Run: headless pygame with SDL's dummy video driver; simulated clock (each Clock.tick advances the game by its frame time, no real sleeping); random seed 0; keys injected as events and as key.get_pressed() state; no mouse input.
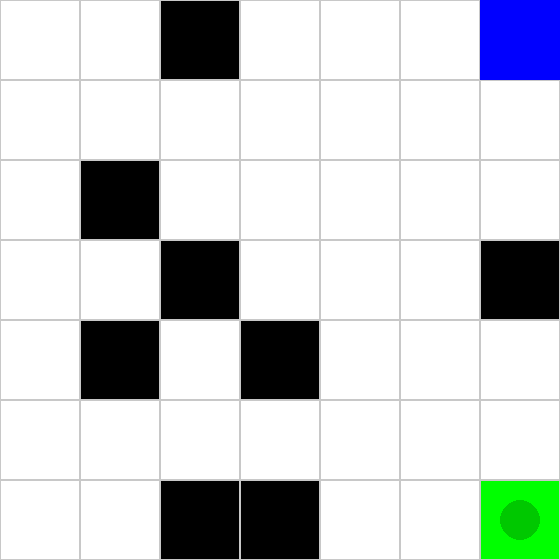
Frame 1 of 4 · flips 1–60 · no input
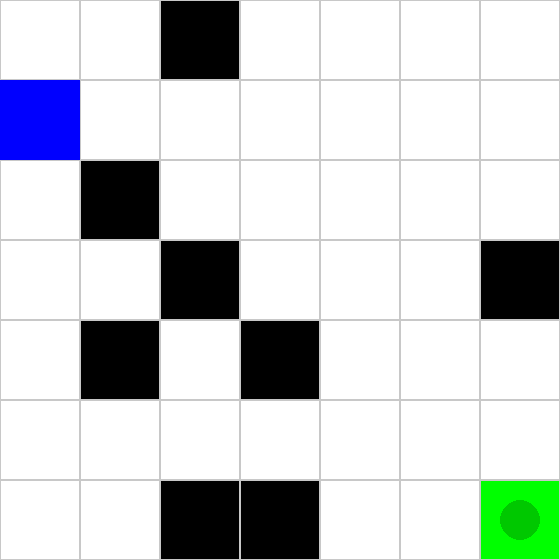
Frame 2 of 4 · flips 61–180 · tapped SPACE, RETURN · held RIGHT (→), D
Frame 3 of 4 · flips 181–300 · held DOWN (↓), S · screen unchanged from frame 2, image omitted
Frame 4 of 4 · flips 301–420 · held LEFT (←), A, UP (↑), W · screen unchanged from frame 3, image omitted

The pygame program that drew these frames:

import pygame
import random

# Configuración inicial
GRID_SIZE = 7  # Tamaño del entorno
CELL_SIZE = 80  # Tamaño de cada celda en píxeles
SCREEN_SIZE = GRID_SIZE * CELL_SIZE  # Tamaño de la ventana
FPS = 5  # Velocidad de actualización

# Colores
WHITE = (255, 255, 255)
BLACK = (0, 0, 0)
GREEN = (0, 255, 0)
BLUE = (0, 0, 255)
GRAY = (200, 200, 200)
DARK_GREEN = (0, 200, 0)

class Environment:
    def __init__(self, size, obstacles, goal):
        self.size = size
        self.grid = [[' ' for _ in range(size)] for _ in range(size)]
        self.agent_position = [0, 0]

        # Colocar obstáculos
        for _ in range(obstacles):
            x, y = random.randint(0, size-1), random.randint(0, size-1)
            if [x, y] != [0, 0] and [x, y] != goal:
                self.grid[x][y] = 'X'

        # Colocar el objetivo
        self.grid[goal[0]][goal[1]] = 'G'
        self.goal_position = goal

    def is_valid_move(self, position):
        x, y = position
        if 0 <= x < self.size and 0 <= y < self.size and self.grid[x][y] != 'X':
            return True
        return False

    def move_agent(self, new_position):
        if self.is_valid_move(new_position):
            self.agent_position = new_position
            return True
        return False

    def is_goal_reached(self):
        return self.agent_position == self.goal_position


class Agent:
    def __init__(self, environment):
        self.env = environment
        self.visited = set()
        self.path = []

    def move(self):
        if self.env.is_goal_reached():  # Detenerse si ya se alcanzó el objetivo
            return True

        x, y = self.env.agent_position
        self.visited.add((x, y))

        # Definir posibles movimientos: arriba, abajo, izquierda, derecha
        moves = [
            (x-1, y),  # arriba
            (x+1, y),  # abajo
            (x, y-1),  # izquierda
            (x, y+1)   # derecha
        ]

        # Intentar moverse a una celda válida y no visitada
        for move in moves:
            if move not in self.visited and self.env.is_valid_move(move):
                self.path.append(move)
                if self.env.move_agent(move):
                    return False  # El movimiento fue realizado, continuar

        # Si no hay movimientos válidos, retroceder
        if self.path:
            self.env.move_agent(self.path.pop())

        return False  # El agente sigue moviéndose


def draw_environment(screen, environment):
    screen.fill(WHITE)

    for x in range(environment.size):
        for y in range(environment.size):
            rect = pygame.Rect(y * CELL_SIZE, x * CELL_SIZE, CELL_SIZE, CELL_SIZE)
            if environment.grid[x][y] == 'X':
                pygame.draw.rect(screen, BLACK, rect)
            elif environment.grid[x][y] == 'G':
                pygame.draw.rect(screen, GREEN, rect)
                # Dibujar un círculo para destacar el objetivo
                center = (y * CELL_SIZE + CELL_SIZE // 2, x * CELL_SIZE + CELL_SIZE // 2)
                radius = CELL_SIZE // 4
                pygame.draw.circle(screen, DARK_GREEN, center, radius)
            pygame.draw.rect(screen, GRAY, rect, 1)

    # Dibujar al agente
    agent_x, agent_y = environment.agent_position
    agent_rect = pygame.Rect(agent_y * CELL_SIZE, agent_x * CELL_SIZE, CELL_SIZE, CELL_SIZE)
    pygame.draw.rect(screen, BLUE, agent_rect)


# Configuración inicial
pygame.init()
screen = pygame.display.set_mode((SCREEN_SIZE, SCREEN_SIZE))
pygame.display.set_caption("Agente Explorador")
clock = pygame.time.Clock()

# Crear entorno y agente
env = Environment(GRID_SIZE, obstacles=10, goal=[6, 6])
agent = Agent(env)

# Bucle principal
running = True
while running:
    for event in pygame.event.get():
        if event.type == pygame.QUIT:
            running = False

    # Mover al agente solo si no ha alcanzado el objetivo
    if not env.is_goal_reached():
        if agent.move():  # El agente se detiene si llega al objetivo
            print("¡El agente alcanzó el objetivo!")
            running = False
    else:
        print("¡El agente alcanzó el objetivo!")
        running = False  # Salir del bucle si alcanza el objetivo

    # Dibujar entorno
    draw_environment(screen, env)
    pygame.display.flip()
    clock.tick(FPS)

pygame.quit()
